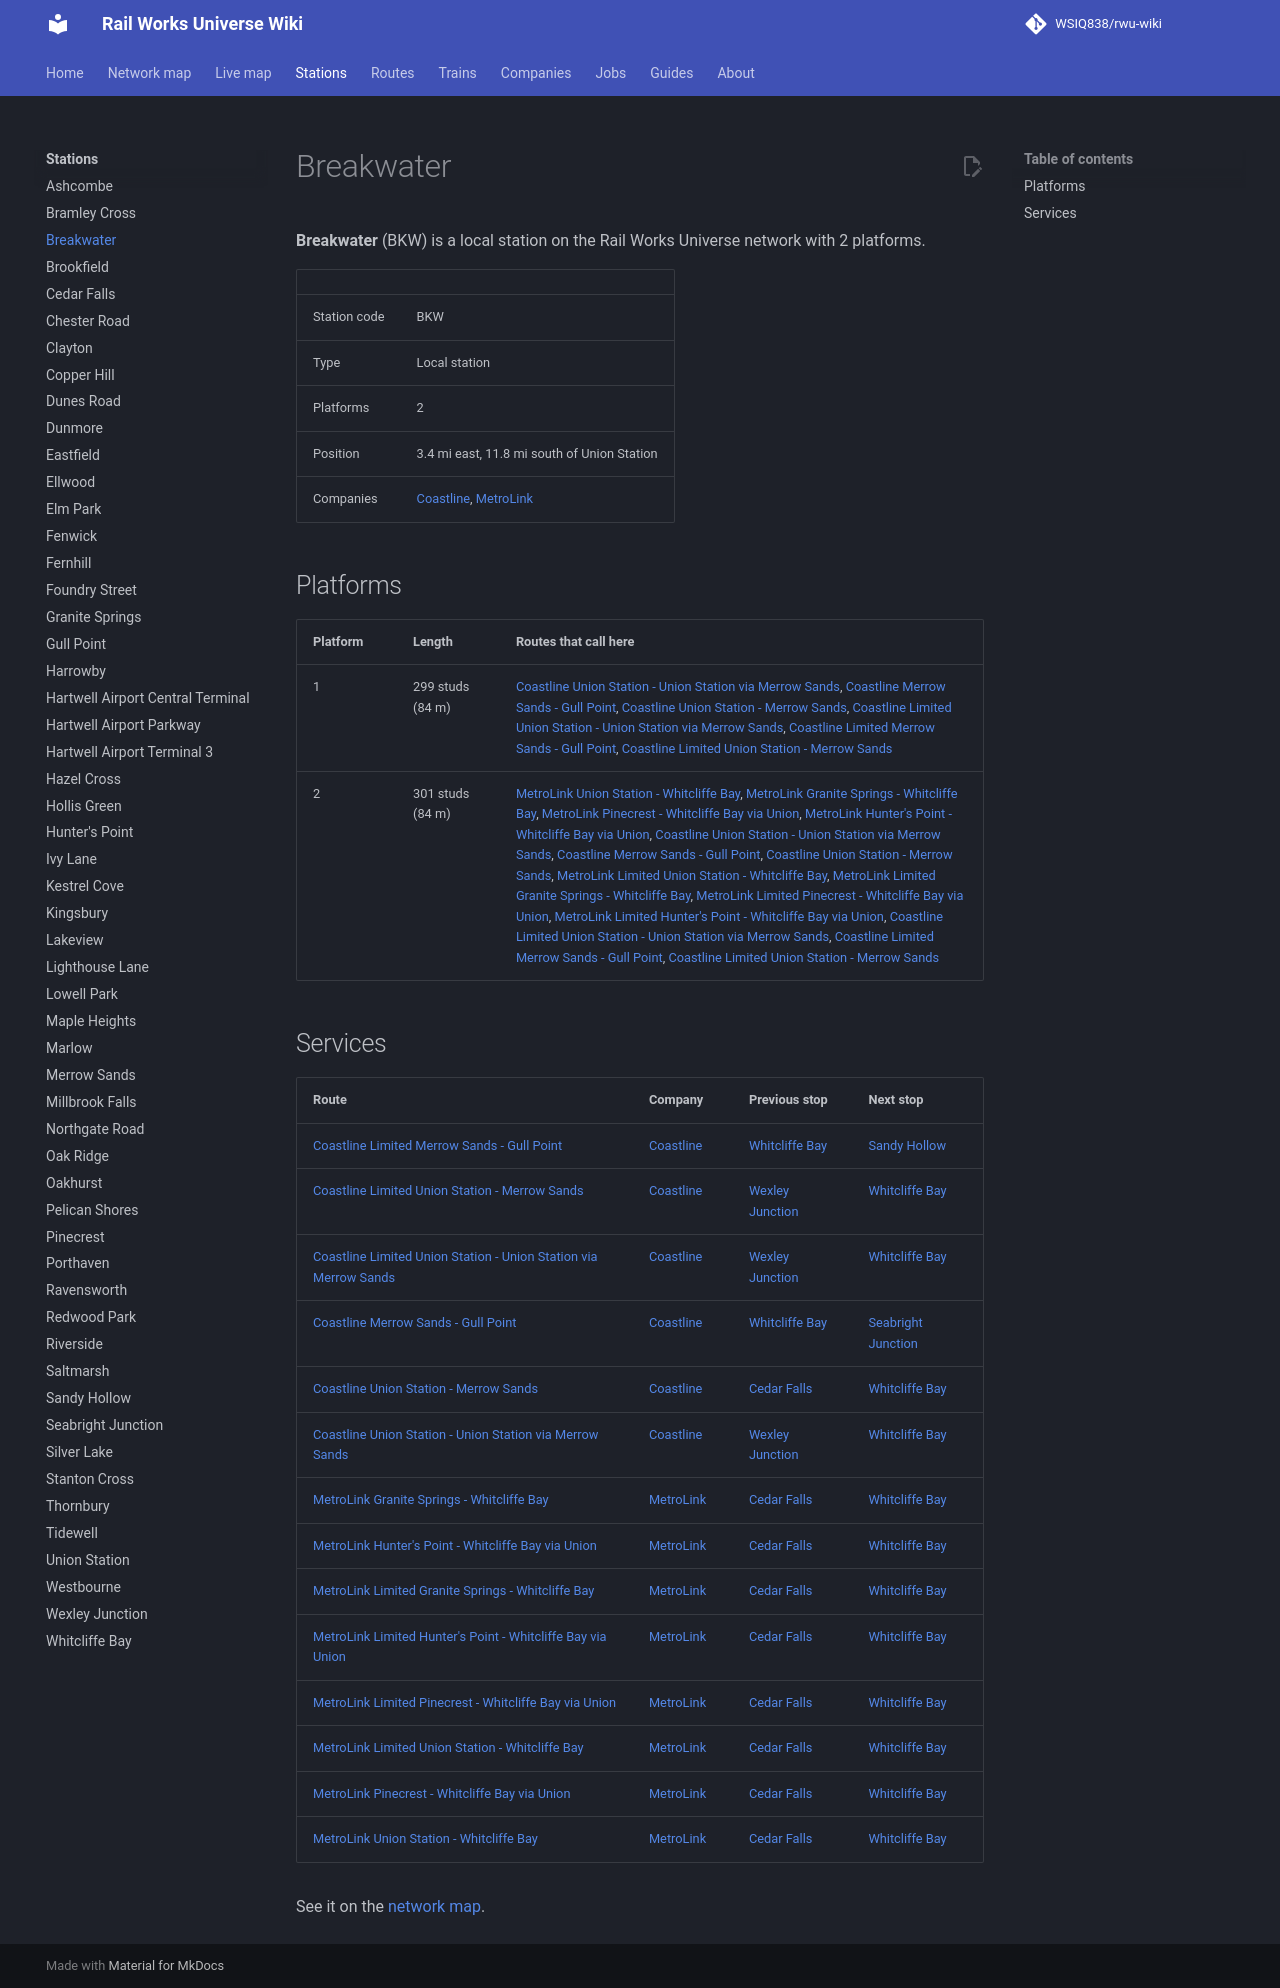

repository: WSIQ838/rwu-wiki · page: stations/breakwater/index.html · generator: mkdocs

# Breakwater

**Breakwater** (BKW) is a local station on the Rail Works Universe network with 2 platforms.

| | |
|---|---|
| Station code | BKW |
| Type | Local station |
| Platforms | 2 |
| Position | 3.4 mi east, 11.8 mi south of Union Station |
| Companies | [Coastline](../companies/coastline.md), [MetroLink](../companies/metrolink.md) |

## Platforms

| Platform | Length | Routes that call here |
|---|---|---|
| 1 | 299 studs (84 m) | [Coastline Union Station - Union Station via Merrow Sands](../lines/cl-loop.md), [Coastline Merrow Sands - Gull Point](../lines/cl-mrs-glp.md), [Coastline Union Station - Merrow Sands](../lines/cl-uns-mrs.md), [Coastline Limited Union Station - Union Station via Merrow Sands](../lines/cl-loop-l.md), [Coastline Limited Merrow Sands - Gull Point](../lines/cl-mrs-glp-l.md), [Coastline Limited Union Station - Merrow Sands](../lines/cl-uns-mrs-l.md) |
| 2 | 301 studs (84 m) | [MetroLink Union Station - Whitcliffe Bay](../lines/ml-uns-wcb.md), [MetroLink Granite Springs - Whitcliffe Bay](../lines/ml-w07-wcb.md), [MetroLink Pinecrest - Whitcliffe Bay via Union](../lines/ml-n10-wcb.md), [MetroLink Hunter's Point - Whitcliffe Bay via Union](../lines/ml-e07-wcb.md), [Coastline Union Station - Union Station via Merrow Sands](../lines/cl-loop.md), [Coastline Merrow Sands - Gull Point](../lines/cl-mrs-glp.md), [Coastline Union Station - Merrow Sands](../lines/cl-uns-mrs.md), [MetroLink Limited Union Station - Whitcliffe Bay](../lines/ml-uns-wcb-l.md), [MetroLink Limited Granite Springs - Whitcliffe Bay](../lines/ml-w07-wcb-l.md), [MetroLink Limited Pinecrest - Whitcliffe Bay via Union](../lines/ml-n10-wcb-l.md), [MetroLink Limited Hunter's Point - Whitcliffe Bay via Union](../lines/ml-e07-wcb-l.md), [Coastline Limited Union Station - Union Station via Merrow Sands](../lines/cl-loop-l.md), [Coastline Limited Merrow Sands - Gull Point](../lines/cl-mrs-glp-l.md), [Coastline Limited Union Station - Merrow Sands](../lines/cl-uns-mrs-l.md) |

## Services

| Route | Company | Previous stop | Next stop |
|---|---|---|---|
| [Coastline Limited Merrow Sands - Gull Point](../lines/cl-mrs-glp-l.md) | [Coastline](../companies/coastline.md) | [Whitcliffe Bay](../stations/whitcliffe-bay.md) | [Sandy Hollow](../stations/sandy-hollow.md) |
| [Coastline Limited Union Station - Merrow Sands](../lines/cl-uns-mrs-l.md) | [Coastline](../companies/coastline.md) | [Wexley Junction](../stations/wexley-junction.md) | [Whitcliffe Bay](../stations/whitcliffe-bay.md) |
| [Coastline Limited Union Station - Union Station via Merrow Sands](../lines/cl-loop-l.md) | [Coastline](../companies/coastline.md) | [Wexley Junction](../stations/wexley-junction.md) | [Whitcliffe Bay](../stations/whitcliffe-bay.md) |
| [Coastline Merrow Sands - Gull Point](../lines/cl-mrs-glp.md) | [Coastline](../companies/coastline.md) | [Whitcliffe Bay](../stations/whitcliffe-bay.md) | [Seabright Junction](../stations/seabright-junction.md) |
| [Coastline Union Station - Merrow Sands](../lines/cl-uns-mrs.md) | [Coastline](../companies/coastline.md) | [Cedar Falls](../stations/cedar-falls.md) | [Whitcliffe Bay](../stations/whitcliffe-bay.md) |
| [Coastline Union Station - Union Station via Merrow Sands](../lines/cl-loop.md) | [Coastline](../companies/coastline.md) | [Wexley Junction](../stations/wexley-junction.md) | [Whitcliffe Bay](../stations/whitcliffe-bay.md) |
| [MetroLink Granite Springs - Whitcliffe Bay](../lines/ml-w07-wcb.md) | [MetroLink](../companies/metrolink.md) | [Cedar Falls](../stations/cedar-falls.md) | [Whitcliffe Bay](../stations/whitcliffe-bay.md) |
| [MetroLink Hunter's Point - Whitcliffe Bay via Union](../lines/ml-e07-wcb.md) | [MetroLink](../companies/metrolink.md) | [Cedar Falls](../stations/cedar-falls.md) | [Whitcliffe Bay](../stations/whitcliffe-bay.md) |
| [MetroLink Limited Granite Springs - Whitcliffe Bay](../lines/ml-w07-wcb-l.md) | [MetroLink](../companies/metrolink.md) | [Cedar Falls](../stations/cedar-falls.md) | [Whitcliffe Bay](../stations/whitcliffe-bay.md) |
| [MetroLink Limited Hunter's Point - Whitcliffe Bay via Union](../lines/ml-e07-wcb-l.md) | [MetroLink](../companies/metrolink.md) | [Cedar Falls](../stations/cedar-falls.md) | [Whitcliffe Bay](../stations/whitcliffe-bay.md) |
| [MetroLink Limited Pinecrest - Whitcliffe Bay via Union](../lines/ml-n10-wcb-l.md) | [MetroLink](../companies/metrolink.md) | [Cedar Falls](../stations/cedar-falls.md) | [Whitcliffe Bay](../stations/whitcliffe-bay.md) |
| [MetroLink Limited Union Station - Whitcliffe Bay](../lines/ml-uns-wcb-l.md) | [MetroLink](../companies/metrolink.md) | [Cedar Falls](../stations/cedar-falls.md) | [Whitcliffe Bay](../stations/whitcliffe-bay.md) |
| [MetroLink Pinecrest - Whitcliffe Bay via Union](../lines/ml-n10-wcb.md) | [MetroLink](../companies/metrolink.md) | [Cedar Falls](../stations/cedar-falls.md) | [Whitcliffe Bay](../stations/whitcliffe-bay.md) |
| [MetroLink Union Station - Whitcliffe Bay](../lines/ml-uns-wcb.md) | [MetroLink](../companies/metrolink.md) | [Cedar Falls](../stations/cedar-falls.md) | [Whitcliffe Bay](../stations/whitcliffe-bay.md) |

See it on the [network map](../map.md#BKW).
